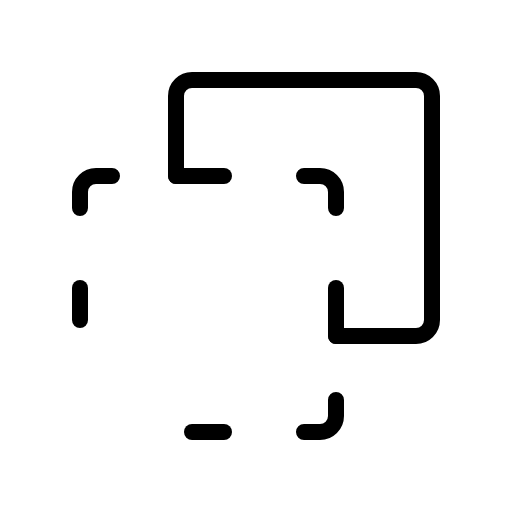
t = 0.00 s
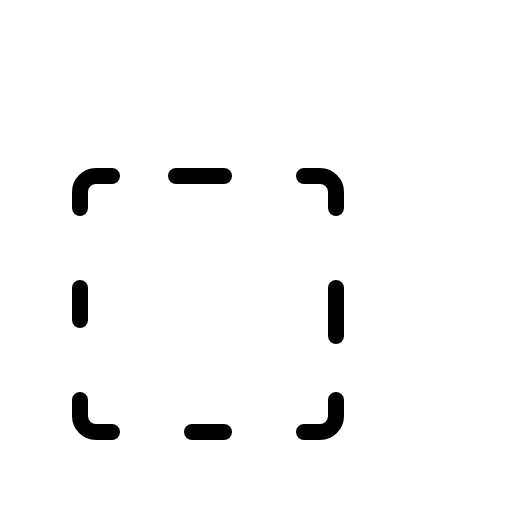
t = 2.40 s
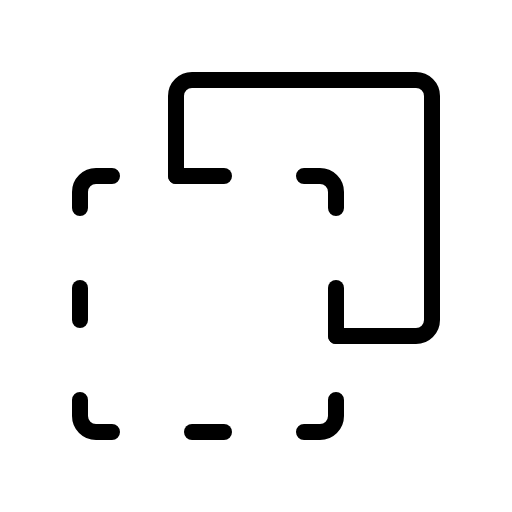
t = 2.78 s
t = 3.15 s: frame unchanged from t = 2.78 s, image omitted
t = 3.53 s: frame unchanged from t = 2.78 s, image omitted
t = 4.65 s: frame unchanged from t = 2.78 s, image omitted

The animated SVG that drew these frames (rendered in a browser with its animation timeline set to each time). Animation: 1 CSS @keyframes rule; one cycle of 5.40 s, repeats indefinitely.

<svg xmlns="http://www.w3.org/2000/svg" viewBox="0 0 256 256">
  <style>
    .draw-line {
      stroke-dasharray: 2000;
      stroke-dashoffset: 0;
    }
    svg:hover .draw-line {
      animation: phosphor-draw-in 3s ease-in-out infinite alternate;
    }
    @keyframes phosphor-draw-in {
      0%   { stroke-dashoffset: 2000; }
      50%  { stroke-dashoffset: 0; }
      100% { stroke-dashoffset: 0; }
    }
  </style><rect width="256" height="256" fill="none"/><path d="M56,216H48a8,8,0,0,1-8-8v-8" fill="none" stroke="currentColor" stroke-linecap="round" stroke-linejoin="round" stroke-width="8" class="draw-line" pathLength="1" style="animation-delay: 0s"/><line x1="112" y1="88" x2="88" y2="88" fill="none" stroke="currentColor" stroke-linecap="round" stroke-linejoin="round" stroke-width="8" class="draw-line" pathLength="1" style="animation-delay: 0.3s"/><line x1="112" y1="216" x2="96" y2="216" fill="none" stroke="currentColor" stroke-linecap="round" stroke-linejoin="round" stroke-width="8" class="draw-line" pathLength="1" style="animation-delay: 0.6s"/><line x1="168" y1="168" x2="168" y2="144" fill="none" stroke="currentColor" stroke-linecap="round" stroke-linejoin="round" stroke-width="8" class="draw-line" pathLength="1" style="animation-delay: 0.9s"/><line x1="40" y1="160" x2="40" y2="144" fill="none" stroke="currentColor" stroke-linecap="round" stroke-linejoin="round" stroke-width="8" class="draw-line" pathLength="1" style="animation-delay: 1.2s"/><path d="M152,216h8a8,8,0,0,0,8-8v-8" fill="none" stroke="currentColor" stroke-linecap="round" stroke-linejoin="round" stroke-width="8" class="draw-line" pathLength="1" style="animation-delay: 1.5s"/><path d="M152,88h8a8,8,0,0,1,8,8v8" fill="none" stroke="currentColor" stroke-linecap="round" stroke-linejoin="round" stroke-width="8" class="draw-line" pathLength="1" style="animation-delay: 1.8s"/><path d="M56,88H48a8,8,0,0,0-8,8v8" fill="none" stroke="currentColor" stroke-linecap="round" stroke-linejoin="round" stroke-width="8" class="draw-line" pathLength="1" style="animation-delay: 2.1s"/><path d="M168,168h40a8,8,0,0,0,8-8V48a8,8,0,0,0-8-8H96a8,8,0,0,0-8,8V88" fill="none" stroke="currentColor" stroke-linecap="round" stroke-linejoin="round" stroke-width="8" class="draw-line" pathLength="1" style="animation-delay: 2.4s"/></svg>
